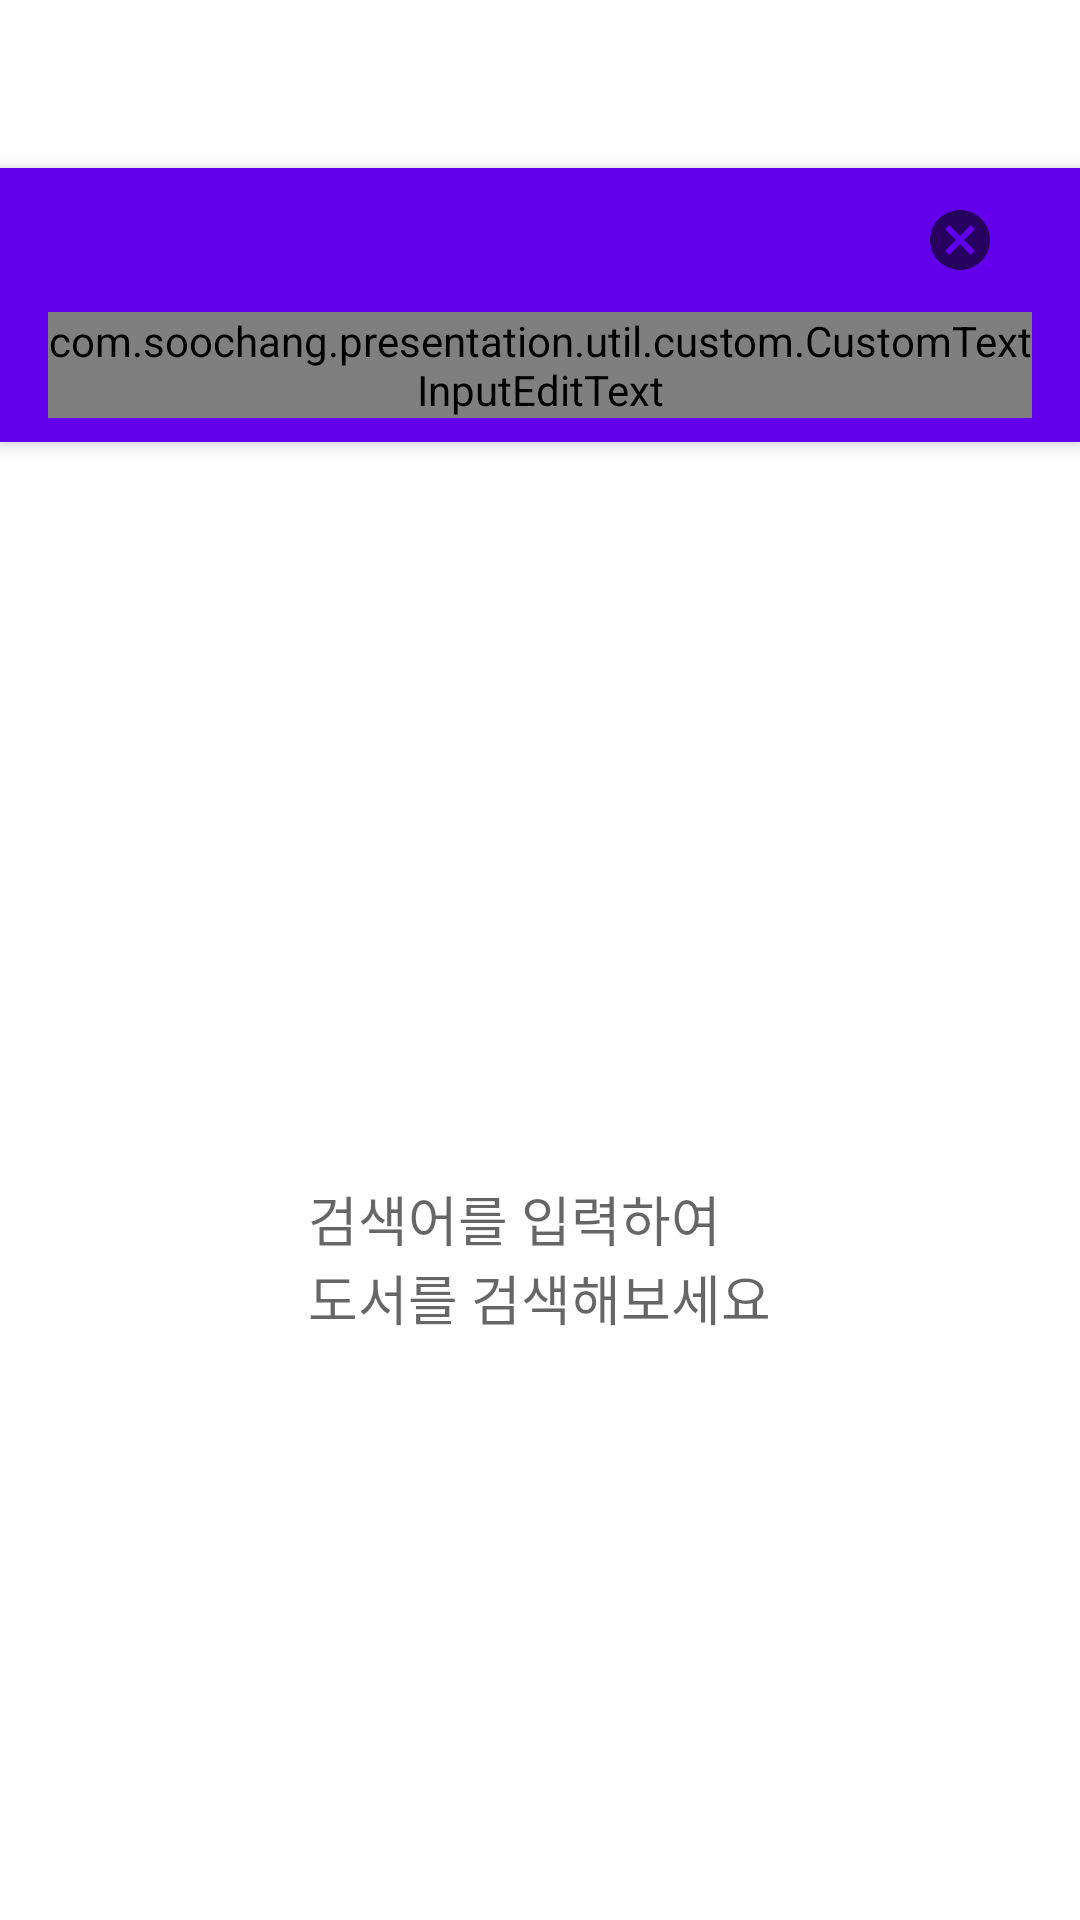

Produce the Android XML layout that renders to this screen, including the resource entries it uses.
<!-- AndroidManifest.xml: fallback theme Theme.MaterialComponents.DayNight.NoActionBar -->
<!-- res/layout/fragment_google_book_list.xml -->
<?xml version="1.0" encoding="utf-8"?>
<layout>
    <data/>

    <androidx.coordinatorlayout.widget.CoordinatorLayout
        xmlns:android="http://schemas.android.com/apk/res/android"
        xmlns:tools="http://schemas.android.com/tools"
        xmlns:app="http://schemas.android.com/apk/res-auto"
        android:layout_width="match_parent"
        android:layout_height="match_parent"
        tools:context=".ui.openapi.googlebooks.list.GoogleBookListFragment"
        >
        <com.google.android.material.appbar.AppBarLayout
            android:layout_width="match_parent"
            android:layout_height="wrap_content"
            android:id="@+id/appbar"
            android:layout_marginTop="?attr/actionBarSize"
            >
            <com.google.android.material.textfield.TextInputLayout
                android:layout_width="match_parent"
                android:layout_height="wrap_content"
                android:id="@+id/text_field_search_text"
                android:layout_marginHorizontal="16dp"
                android:layout_marginBottom="8dp"
                style="@style/Widget.MaterialComponents.TextInputLayout.OutlinedBox.Dense"
                android:theme="@style/ThemeOverlay.App.TextInputEditText"
                app:layout_scrollFlags="scroll|enterAlways|snap"
                >
                <com.soochang.presentation.util.custom.CustomTextInputEditText
                    android:layout_width="match_parent"
                    android:layout_height="wrap_content"
                    android:id="@+id/edit_search_text"
                    android:hint="@string/hint_search_text_field"
                    android:imeOptions="actionSearch"
                    android:lines="1"
                    android:inputType="text"
                    />
            </com.google.android.material.textfield.TextInputLayout>
        </com.google.android.material.appbar.AppBarLayout>

        <com.google.android.material.appbar.MaterialToolbar
            android:layout_width="match_parent"
            android:layout_height="?attr/actionBarSize"
            android:id="@+id/toolbar"
            />

        <androidx.constraintlayout.widget.ConstraintLayout
            android:layout_width="match_parent"
            android:layout_height="match_parent"
            app:layout_behavior="@string/appbar_scrolling_view_behavior"
            >
            <androidx.recyclerview.widget.RecyclerView
                android:id="@+id/recycler_view"
                android:layout_width="0dp"
                android:layout_height="0dp"
                android:layout_marginBottom="?attr/actionBarSize"
                android:scrollbars="vertical"
                android:scrollbarFadeDuration="500"
                app:layout_constraintTop_toTopOf="parent"
                app:layout_constraintBottom_toBottomOf="parent"
                app:layout_constraintStart_toStartOf="parent"
                app:layout_constraintEnd_toEndOf="parent"
                />

            <LinearLayout
                android:layout_width="0dp"
                android:layout_height="0dp"
                android:orientation="vertical"
                android:id="@+id/ll_initial_page"
                app:layout_anchor="@id/recycler_view"
                app:layout_anchorGravity="fill_vertical"
                android:layout_marginBottom="96dp"
                android:gravity="center"
                android:background="@color/white"
                android:clickable="true"
                app:layout_constraintTop_toTopOf="parent"
                app:layout_constraintBottom_toBottomOf="parent"
                app:layout_constraintStart_toStartOf="parent"
                app:layout_constraintEnd_toEndOf="parent"
                >
                <TextView
                    android:layout_width="wrap_content"
                    android:layout_height="wrap_content"
                    android:textAppearance="@style/TextAppearance.AppCompat.Medium"
                    android:text="@string/initial_page_description"
                    />
            </LinearLayout>

            <LinearLayout
                android:layout_width="0dp"
                android:layout_height="0dp"
                android:orientation="vertical"
                android:id="@+id/ll_no_data_page"
                android:gravity="center"
                android:background="@color/white"
                android:clickable="true"
                android:visibility="gone"
                app:layout_constraintTop_toTopOf="parent"
                app:layout_constraintBottom_toBottomOf="parent"
                app:layout_constraintStart_toStartOf="parent"
                app:layout_constraintEnd_toEndOf="parent"
                >
                <ImageView
                    android:layout_width="220dp"
                    android:layout_height="wrap_content"
                    android:src="@drawable/img_no_data"
                    android:adjustViewBounds="true"
                    />
                <TextView
                    android:layout_width="wrap_content"
                    android:layout_height="wrap_content"
                    android:textAppearance="@style/TextAppearance.AppCompat.Medium"
                    android:text="@string/book_list_no_data_msg"
                    />
            </LinearLayout>

            <LinearLayout
                android:layout_width="0dp"
                android:layout_height="0dp"
                android:orientation="vertical"
                android:id="@+id/ll_progress_page"
                app:layout_anchor="@id/recycler_view"
                app:layout_anchorGravity="fill_vertical"
                android:layout_marginBottom="96dp"
                android:gravity="center"
                android:background="@color/white"
                android:clickable="true"
                android:visibility="gone"
                app:layout_constraintTop_toTopOf="parent"
                app:layout_constraintBottom_toBottomOf="parent"
                app:layout_constraintStart_toStartOf="parent"
                app:layout_constraintEnd_toEndOf="parent"
                >
                <ProgressBar
                    android:layout_width="wrap_content"
                    android:layout_height="wrap_content"
                    />
            </LinearLayout>
        </androidx.constraintlayout.widget.ConstraintLayout>
    </androidx.coordinatorlayout.widget.CoordinatorLayout>
</layout>
<!-- resources referenced by this layout -->
<resources>
  <color name="white">#FFFFFFFF</color>
  <!-- drawable img_no_data: png bitmap (drawable, 12229 bytes) -->
  <string name="book_list_no_data_msg">검색 결과가 없어요</string>
  <string name="hint_search_text_field">도서 제목을 입력하세요</string>
  <string name="initial_page_description">검색어를 입력하여\n도서를 검색해보세요</string>
  <style name="ThemeOverlay.App.TextInputEditText" parent="">
          <item name="boxCornerRadiusTopStart">6dp</item>
          <item name="boxCornerRadiusTopEnd">6dp</item>
          <item name="boxCornerRadiusBottomStart">6dp</item>
          <item name="boxCornerRadiusBottomEnd">6dp</item>
  
          <item name="colorPrimary">@color/purple_500</item>
          <item name="colorControlActivated">@color/black</item>
  
          <item name="hintEnabled">false</item>
          <item name="startIconDrawable">@drawable/ic_baseline_search_24</item>
          <item name="endIconMode">clear_text</item>
      </style>
  <color name="purple_500">#FF6200EE</color>
  <color name="black">#FF000000</color>
</resources>
